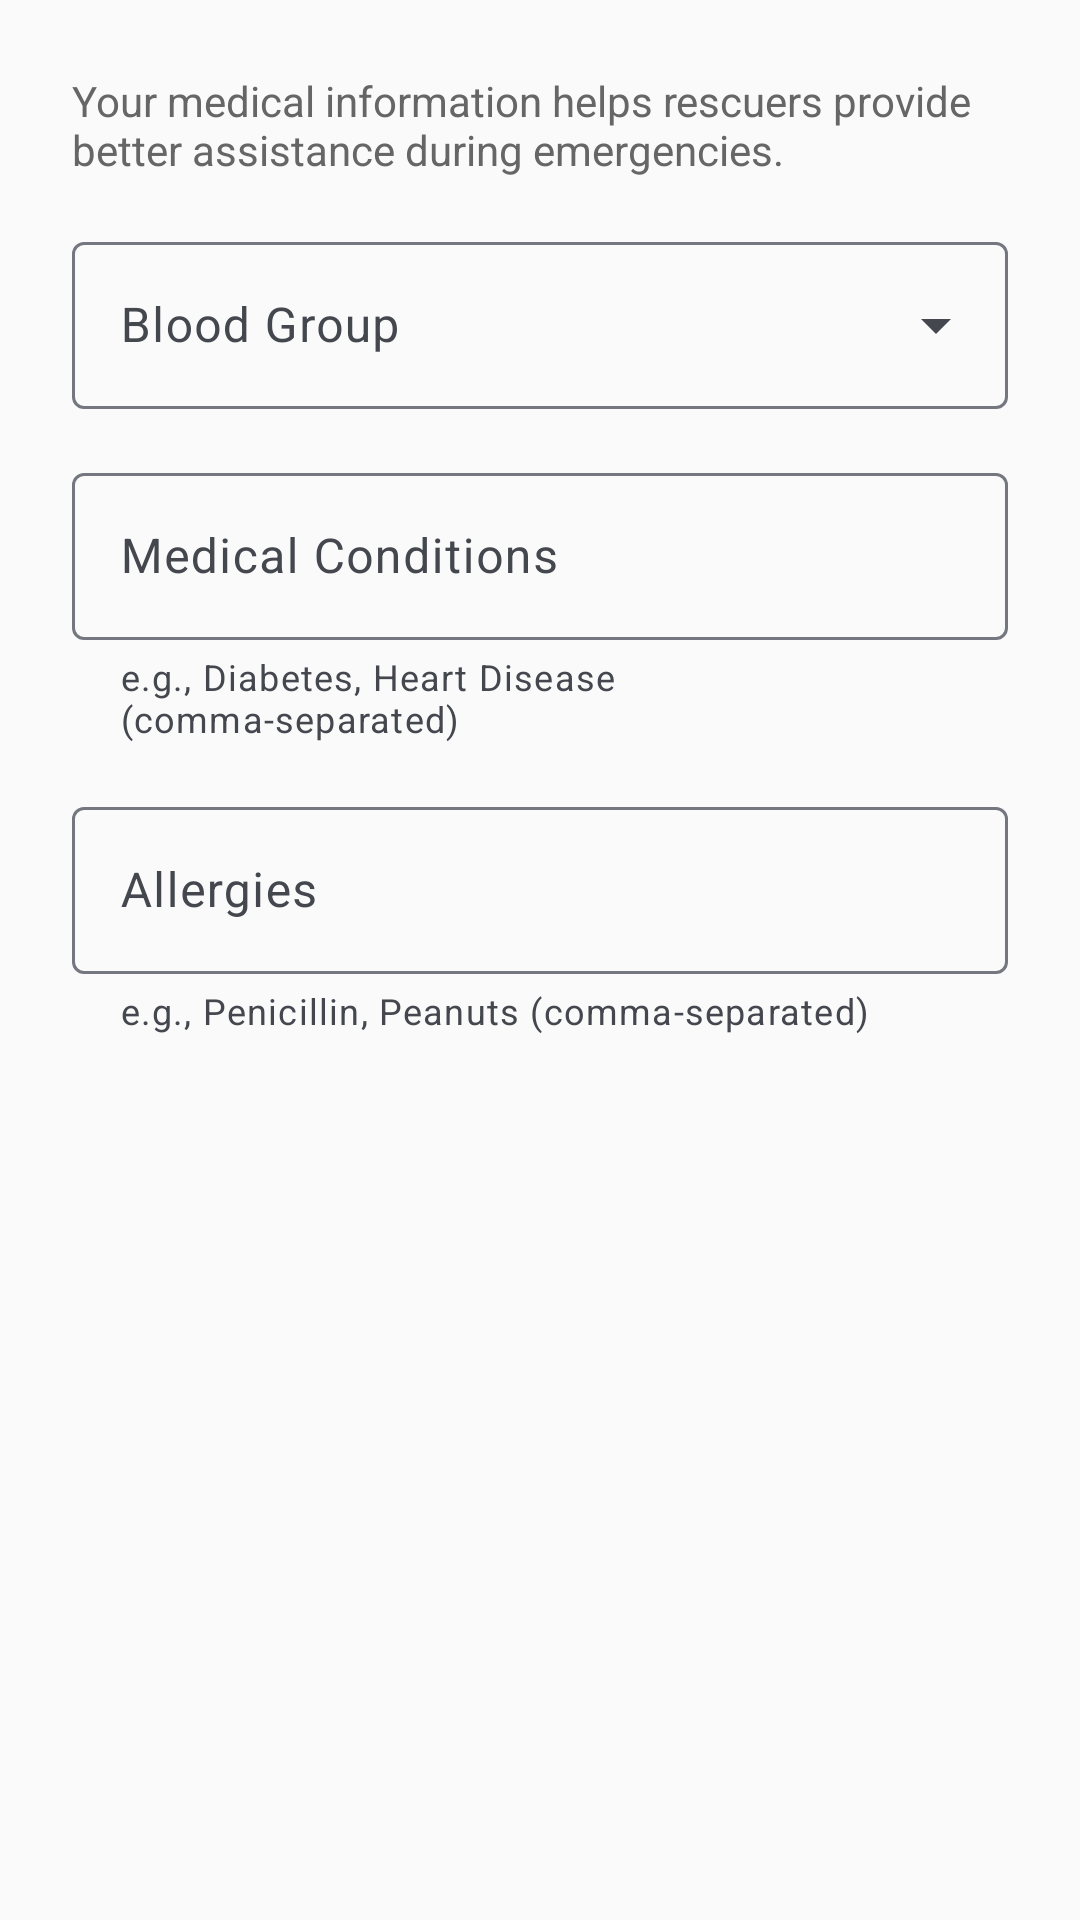

Produce the Android XML layout that renders to this screen, including the resource entries it uses.
<!-- AndroidManifest.xml: application theme Theme.MeshComm -->
<!-- res/layout/dialog_profile_prompt.xml -->
<?xml version="1.0" encoding="utf-8"?>
<LinearLayout
    xmlns:android="http://schemas.android.com/apk/res/android"
    xmlns:app="http://schemas.android.com/apk/res-auto"
    android:layout_width="match_parent"
    android:layout_height="wrap_content"
    android:orientation="vertical"
    android:padding="24dp">

    <TextView
        android:layout_width="wrap_content"
        android:layout_height="wrap_content"
        android:text="Your medical information helps rescuers provide better assistance during emergencies."
        android:textSize="14sp"
        android:textColor="#666666"
        android:layout_marginBottom="16dp"/>

    
    <com.google.android.material.textfield.TextInputLayout
        android:id="@+id/tilBloodGroup"
        android:layout_width="match_parent"
        android:layout_height="wrap_content"
        android:hint="Blood Group"
        style="@style/Widget.Material3.TextInputLayout.OutlinedBox.ExposedDropdownMenu"
        android:layout_marginBottom="16dp">

        <AutoCompleteTextView
            android:id="@+id/actvBloodGroup"
            android:layout_width="match_parent"
            android:layout_height="wrap_content"
            android:inputType="none"/>

    </com.google.android.material.textfield.TextInputLayout>

    
    <com.google.android.material.textfield.TextInputLayout
        android:id="@+id/tilMedicalConditions"
        android:layout_width="match_parent"
        android:layout_height="wrap_content"
        android:hint="Medical Conditions"
        style="@style/Widget.Material3.TextInputLayout.OutlinedBox"
        app:helperText="e.g., Diabetes, Heart Disease (comma-separated)"
        android:layout_marginBottom="16dp">

        <com.google.android.material.textfield.TextInputEditText
            android:id="@+id/etMedicalConditions"
            android:layout_width="match_parent"
            android:layout_height="wrap_content"
            android:inputType="text"
            android:maxLines="2"/>

    </com.google.android.material.textfield.TextInputLayout>

    
    <com.google.android.material.textfield.TextInputLayout
        android:id="@+id/tilAllergies"
        android:layout_width="match_parent"
        android:layout_height="wrap_content"
        android:hint="Allergies"
        style="@style/Widget.Material3.TextInputLayout.OutlinedBox"
        app:helperText="e.g., Penicillin, Peanuts (comma-separated)">

        <com.google.android.material.textfield.TextInputEditText
            android:id="@+id/etAllergies"
            android:layout_width="match_parent"
            android:layout_height="wrap_content"
            android:inputType="text"
            android:maxLines="2"/>

    </com.google.android.material.textfield.TextInputLayout>

</LinearLayout>
<!-- resources referenced by this layout -->
<resources>
  <color name="md_theme_primary">@color/md_theme_light_primary</color>
  <color name="md_theme_onPrimary">@color/md_theme_light_onPrimary</color>
  <color name="md_theme_primaryContainer">@color/md_theme_light_primaryContainer</color>
  <color name="md_theme_onPrimaryContainer">@color/md_theme_light_onPrimaryContainer</color>
  <color name="md_theme_secondary">@color/md_theme_light_secondary</color>
  <color name="md_theme_onSecondary">@color/md_theme_light_onSecondary</color>
  <color name="md_theme_secondaryContainer">@color/md_theme_light_secondaryContainer</color>
  <color name="md_theme_onSecondaryContainer">@color/md_theme_light_onSecondaryContainer</color>
  <color name="md_theme_tertiary">@color/md_theme_light_tertiary</color>
  <color name="md_theme_onTertiary">@color/md_theme_light_onTertiary</color>
  <color name="md_theme_error">@color/md_theme_light_error</color>
  <color name="md_theme_onError">@color/md_theme_light_onError</color>
  <color name="md_theme_surface">@color/md_theme_light_surface</color>
  <color name="md_theme_onSurface">@color/md_theme_light_onSurface</color>
  <color name="md_theme_surfaceVariant">@color/md_theme_light_surfaceVariant</color>
  <color name="md_theme_onSurfaceVariant">@color/md_theme_light_onSurfaceVariant</color>
  <color name="md_theme_outline">@color/md_theme_light_outline</color>
  <color name="md_theme_background">@color/md_theme_light_background</color>
  <color name="md_theme_onBackground">@color/md_theme_light_onBackground</color>
  <style name="Widget.MeshComm.BottomNavigationView" parent="Widget.Material3.BottomNavigationView">
          <item name="labelVisibilityMode">labeled</item>
          <item name="elevation">8dp</item>
          <item name="android:layout_height">80dp</item>
          <item name="itemPaddingTop">8dp</item>
          <item name="itemPaddingBottom">8dp</item>
      </style>
  <color name="md_theme_light_primary">#1565C0</color>
  <color name="md_theme_light_onPrimary">#FFFFFF</color>
  <color name="md_theme_light_primaryContainer">#D3E4FF</color>
  <color name="md_theme_light_onPrimaryContainer">#001C38</color>
  <color name="md_theme_light_secondary">#FF6D00</color>
  <color name="md_theme_light_onSecondary">#FFFFFF</color>
  <color name="md_theme_light_secondaryContainer">#FFDCC4</color>
  <color name="md_theme_light_onSecondaryContainer">#2B1700</color>
  <color name="md_theme_light_tertiary">#006874</color>
  <color name="md_theme_light_onTertiary">#FFFFFF</color>
  <color name="md_theme_light_error">#D32F2F</color>
  <color name="md_theme_light_onError">#FFFFFF</color>
  <color name="md_theme_light_surface">#FFFFFF</color>
  <color name="md_theme_light_onSurface">#1A1C1E</color>
  <color name="md_theme_light_surfaceVariant">#E0E2EC</color>
  <color name="md_theme_light_onSurfaceVariant">#44474E</color>
  <color name="md_theme_light_outline">#74777F</color>
  <color name="md_theme_light_background">#FAFAFA</color>
  <color name="md_theme_light_onBackground">#1A1C1E</color>
</resources>
